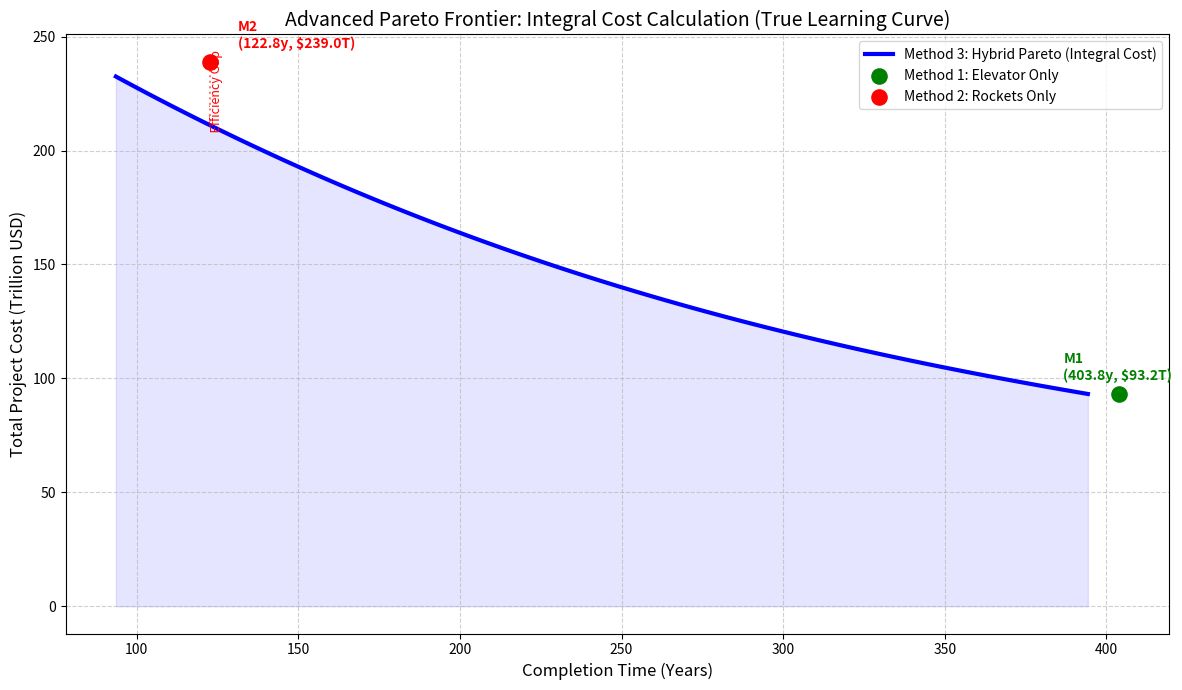
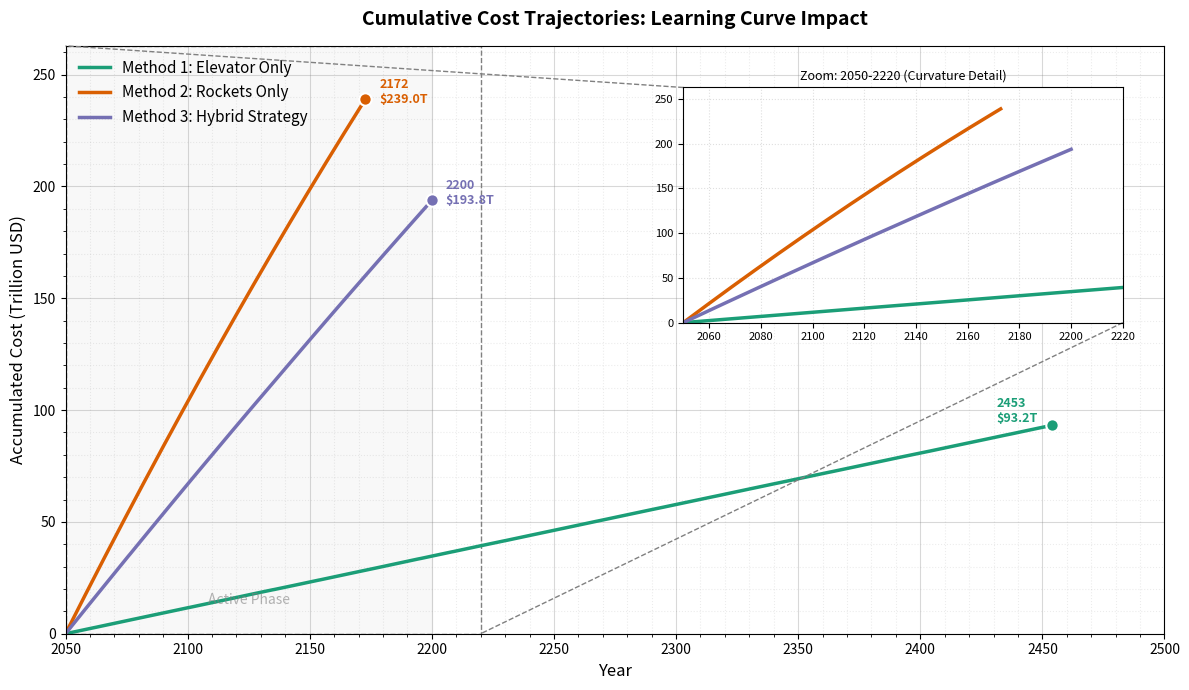

These charts were generated, in order, by the following Python code:
import numpy as np
import pandas as pd
import matplotlib.pyplot as plt
from mpl_toolkits.axes_grid1.inset_locator import inset_axes, mark_inset

# =============================================================================
# 1. 基础参数与设置
# =============================================================================
M_TOTAL = 1e8
G0, MU, RE, RGEO = 9.80665, 398600.44, 6378.0, 42164.0
V_ROT_EQUATOR = 0.4651
ALPHA_G, ALPHA_E = 0.3, 0.6
L_MAX = 6000.0
DV_G, ISP_G = 2.2, 460.0
DV_BASE, ISP_E = 15.2, 430.0
C_DRY, C_PROP = 3.1e6, 500.0
N_PORTS, U_PORT = 3, 179000.0
ETA_E, PI_E = 0.8, 0.03
LAMBDA_J = 2.0
SCALE_DISCOUNT = 0.2  # 20% 规模折扣
START_YEAR = 2050

# [新增] 情况四：电梯故障参数
MTBF_ELE = 300.0             # 平均故障间隔 (天)
MTTR_ELE = 7.0             # 平均维修时间 (天)

BASES_DATA = {
    "Alaska (USA)": 57.43528, "Vandenberg (USA)": 34.75133,
    "Starbase (USA)": 25.99700, "Cape Canaveral (USA)": 28.48889,
    "Wallops (USA)": 37.84333, "Baikonur (KAZ)": 45.96500,
    "Kourou (GUF)": 5.16900, "Sriharikota (IND)": 13.72000,
    "Taiyuan (CHN)": 38.84910, "Mahia (NZL)": -39.26085
}

# 绘图配色
colors = {
    'rocket': '#D95F02',   # 砖红
    'elevator': '#1B9E77', # 蓝绿/深绿
    'hybrid': '#7570B3'    # 蓝紫
}

# =============================================================================
# 2. 核心计算函数
# =============================================================================
def get_rocket_stats(dv, isp, alpha, is_elevator=False):
    r = np.exp((dv * 1000) / (isp * G0))
    kappa = r * (1 + alpha)
    cost = alpha * C_DRY + (r - 1) * (1 + alpha) * C_PROP
    if is_elevator:
        delta_epsilon = MU * (1/RE - 1/RGEO) * 1e6
        kwh_per_ton = (1000 * delta_epsilon) / (ETA_E * 3.6e6)
        cost += kappa * (kwh_per_ton * PI_E)
    return kappa, cost

# 初始化基础数据
k_g, cost_g = get_rocket_stats(DV_G, ISP_G, ALPHA_G, True)
yearly_payload_g = (N_PORTS * U_PORT) / k_g

base_list = []
for name, lat in BASES_DATA.items():
    v_rot = V_ROT_EQUATOR * np.cos(np.radians(lat))
    dv_eff = DV_BASE - v_rot
    k, c = get_rocket_stats(dv_eff, ISP_E, ALPHA_E, False)
    max_y = (LAMBDA_J * 365 * L_MAX) / k
    base_list.append({"Cost": c, "Yearly": max_y, "Name": name})
df_bases = pd.DataFrame(base_list).sort_values("Cost")
total_yearly_rockets = df_bases["Yearly"].sum()
T_MIN = M_TOTAL / (yearly_payload_g + total_yearly_rockets)
T_MAX = M_TOTAL / yearly_payload_g

# 核心算法: 动态迭代求解器 (积分修正版)
def solve_allocation_with_integral_cost(time_target, total_mass):
    final_marginal_discount = 0.0 
    
    for i in range(10):
        avg_discount = final_marginal_discount * 0.5
        effective_base_costs = df_bases["Cost"] * (1 - avg_discount)
        avg_rocket_cost = effective_base_costs.mean()
        
        rem = total_mass
        cost_iter = 0
        mass_ele = 0
        mass_roc = 0
        
        if avg_rocket_cost < cost_g:
            can_take_roc = min(rem, total_yearly_rockets * time_target)
            cost_iter += can_take_roc * avg_rocket_cost 
            mass_roc += can_take_roc
            rem -= can_take_roc
            cost_iter += rem * cost_g
            mass_ele += rem
        else:
            can_take_ele = min(rem, yearly_payload_g * time_target)
            cost_iter += can_take_ele * cost_g
            mass_ele += can_take_ele
            rem -= can_take_ele
            needed_rocket = rem
            for idx, b in df_bases.iterrows():
                if needed_rocket <= 0: break
                can_take = min(needed_rocket, b["Yearly"] * time_target)
                cost_iter += can_take * b["Cost"] * (1 - avg_discount)
                mass_roc += can_take
                needed_rocket -= can_take
        
        new_marginal_discount = SCALE_DISCOUNT * (mass_roc / total_mass)
        if abs(new_marginal_discount - final_marginal_discount) < 0.0001:
            return cost_iter, mass_roc, mass_ele, new_marginal_discount
        final_marginal_discount = new_marginal_discount
        
    return cost_iter, mass_roc, mass_ele, final_marginal_discount

# [新增] 辅助函数：计算火箭成本积分 (含规模效应)
def calculate_rocket_cost_integral(mass_start, mass_end, total_project_mass):
    # 计算加权平均基础单价
    avg_base_price = 0
    total_cap = df_bases["Yearly"].sum()
    for _, b in df_bases.iterrows():
        avg_base_price += b["Cost"] * (b["Yearly"]/total_cap)
    
    # 积分公式: Cost = P * (m - S * m^2 / (2 * M_total))
    def integral_func(m):
        return avg_base_price * (m - SCALE_DISCOUNT * (m**2) / (2 * total_project_mass))
    
    return integral_func(mass_end) - integral_func(mass_start)

# [新增] 辅助函数：电梯离散仿真 (含故障逻辑)
def simulate_elevator_with_breakdowns(target_mass, time_limit_years, unit_cost, seed=42):
    np.random.seed(seed)
    daily_nominal = yearly_payload_g / 365.0
    
    # 如果没有指定质量目标，就跑到时间结束；如果指定了，就跑到运完
    max_days = int(time_limit_years * 365) if time_limit_years else int(1e6) 
    
    current_mass = 0.0
    total_cost = 0.0
    
    days = [0]
    costs = [0]
    masses = [0]
    
    repair_days_remaining = 0
    
    for day in range(1, max_days + 1):
        if repair_days_remaining > 0:
            # 故障中: 成本不增加(不产生运费), 运量不增加, 只是时间流逝
            repair_days_remaining -= 1
        else:
            # 运行中
            if np.random.rand() < (1.0 / MTBF_ELE):
                # 坏了: 无成本增加(简化), 仅触发维修时间
                repair_days_remaining = int(np.random.normal(MTTR_ELE, 2))
                if repair_days_remaining < 1: repair_days_remaining = 1
            else:
                # 正常运货
                prod = daily_nominal
                # 如果有目标质量，进行截断
                if target_mass and (current_mass + prod > target_mass):
                    prod = target_mass - current_mass
                
                total_cost += prod * unit_cost
                current_mass += prod
        
        # 记录数据
        if day % 30 == 0:
            days.append(day / 365.0)
            costs.append(total_cost / 1e12)
            masses.append(current_mass)
            
        # 如果设定了目标质量且完成了，退出
        if target_mass and current_mass >= target_mass:
            break
            
    return np.array(days), np.array(costs), np.array(masses)

# =============================================================================
# 3. 数据生成
# =============================================================================
print("正在执行计算 (Scenario 4: Elevator Breakdown & Rocket Backfill)...")

# --- A. 帕累托前沿计算 ---
t_axis = np.linspace(T_MIN, T_MAX, 100)
pareto_data = []

for T in t_axis:
    raw_cost, m_roc, m_ele, avg_discount = solve_allocation_with_integral_cost(T, M_TOTAL)
    pressure = (T_MAX - T) / (T_MAX - T_MIN)
    final_cost = raw_cost * (1 + 0.5 * (pressure ** 2))
    pareto_data.append({
        "Time (Years)": T, 
        "Total Cost (Trillion USD)": final_cost / 1e12
    })
df_pareto = pd.DataFrame(pareto_data)


# --- B. 关键点 (M1, M2, M3) 计算 [修改部分] ---

# Method 1 (Elevator Only) - [修改: 使用仿真体现故障影响]
print("  Simulating M1...")
# 仿真直到运完 M_TOTAL
m1_days, m1_costs, _ = simulate_elevator_with_breakdowns(M_TOTAL, None, cost_g, seed=2024)
t_m1 = m1_days[-1]         # 实际完工时间 (会比理想 T_MAX 长)
cost_m1 = m1_costs[-1]     # 实际成本
years_m1 = m1_days + START_YEAR
costs_m1 = m1_costs


# Method 2 (Rocket Only) - [保持基底逻辑: 理想火箭]
t_m2 = M_TOTAL / total_yearly_rockets
# 计算积分成本
m2_cost_val = calculate_rocket_cost_integral(0, M_TOTAL, M_TOTAL)
# 加上压力惩罚 (保持画图逻辑一致)
pressure_m2 = (T_MAX - t_m2) / (T_MAX - T_MIN)
final_cost_m2 = m2_cost_val * (1 + 0.5 * pressure_m2**2)
cost_m2 = final_cost_m2 / 1e12
# 生成曲线
years_m2 = np.linspace(0, t_m2, 200)
masses_m2 = years_m2 * (M_TOTAL / t_m2)
costs_m2 = []
for m in masses_m2:
    c = calculate_rocket_cost_integral(0, m, M_TOTAL)
    costs_m2.append(c / 1e12 * (final_cost_m2/m2_cost_val)) # 修正压力系数
years_m2 += START_YEAR
costs_m2 = np.array(costs_m2)


# Method 3 (Hybrid) - [核心修改: 动态救火逻辑]
print("  Simulating M3 (Backfill)...")
t_m3 = 150.0  # 目标 150 年

# 1. 规划 (Planning): 盲目乐观，认为电梯不坏
_, m_roc_plan, m_ele_plan, _ = solve_allocation_with_integral_cost(t_m3, M_TOTAL)

# 2. 电梯执行 (Execution): 带着故障跑 150 年
m3_ele_days, m3_ele_costs, m3_ele_masses = simulate_elevator_with_breakdowns(m_ele_plan, t_m3, cost_g, seed=2025)
m_ele_actual = m3_ele_masses[-1]

# 3. 计算缺口 (The Gap)
gap = m_ele_plan - m_ele_actual
print(f"    - Planned Elevator: {m_ele_plan/1e6:.2f} Mt")
print(f"    - Actual Elevator:  {m_ele_actual/1e6:.2f} Mt")
print(f"    - Gap to Backfill:  {gap/1e6:.2f} Mt")

# 4. 火箭兜底 (Rocket Backfill)
# 火箭总任务 = 原计划 + 缺口
m_roc_total_needed = m_roc_plan + gap
# 生成火箭成本曲线 (假设火箭在 150 年内均匀加速完成了这个更大的总量)
m3_roc_costs = []
# 将火箭进度对齐到电梯的时间轴
m3_roc_masses_trajectory = m3_ele_days * (m_roc_total_needed / t_m3) 

for m in m3_roc_masses_trajectory:
    # 规模效应核心: 这里的 m 是包含 gap 的，积分计算会自动处理 scale discount
    c = calculate_rocket_cost_integral(0, m, M_TOTAL)
    m3_roc_costs.append(c / 1e12)
m3_roc_costs = np.array(m3_roc_costs)

# 5. 合并成本
# 对齐长度 (防止仿真步长不一致)
min_len = min(len(m3_ele_costs), len(m3_roc_costs))
total_m3_cost_curve = m3_ele_costs[:min_len] + m3_roc_costs[:min_len]
years_m3 = m3_ele_days[:min_len] + START_YEAR
costs_m3 = total_m3_cost_curve

# 6. 计算最终点 (用于画图标记)
raw_cost_m3 = total_m3_cost_curve[-1] * 1e12
pressure_m3 = (T_MAX - t_m3) / (T_MAX - T_MIN)
final_cost_m3 = raw_cost_m3 * (1 + 0.5 * pressure_m3**2)
cost_m3 = final_cost_m3 / 1e12
costs_m3 = costs_m3 * (final_cost_m3 / (raw_cost_m3 if raw_cost_m3 > 0 else 1)) # 压力修正

# =============================================================================
# 4. 绘图 1: 帕累托前沿
# =============================================================================
plt.figure(figsize=(12, 7))

plt.plot(df_pareto["Time (Years)"], df_pareto["Total Cost (Trillion USD)"], 'b-', linewidth=3, label='Method 3: Hybrid Pareto (Integral Cost)')
plt.fill_between(df_pareto["Time (Years)"], df_pareto["Total Cost (Trillion USD)"], color='blue', alpha=0.1)

plt.scatter(t_m1, cost_m1, color='green', s=120, zorder=5, label='Method 1: Elevator Only')
plt.annotate(f'M1\n({t_m1:.1f}y, ${cost_m1:.1f}T)', (t_m1, cost_m1), 
             xytext=(-40, 10), textcoords='offset points', color='green', fontweight='bold')

plt.scatter(t_m2, cost_m2, color='red', s=120, zorder=5, label='Method 2: Rockets Only')
plt.annotate(f'M2\n({t_m2:.1f}y, ${cost_m2:.1f}T)', (t_m2, cost_m2), 
             xytext=(20, 10), textcoords='offset points', color='red', fontweight='bold')

closest_idx = (np.abs(df_pareto['Time (Years)'] - t_m2)).argmin()
hybrid_cost_at_m2 = df_pareto.iloc[closest_idx]['Total Cost (Trillion USD)']
plt.vlines(t_m2, hybrid_cost_at_m2, cost_m2, colors='red', linestyles=':', alpha=0.5)
plt.text(t_m2, (cost_m2 + hybrid_cost_at_m2)/2, "  Efficiency Gap", color='red', fontsize=9, rotation=90, va='center')

plt.title("Advanced Pareto Frontier: Integral Cost Calculation (True Learning Curve)", fontsize=14)
plt.xlabel("Completion Time (Years)", fontsize=12)
plt.ylabel("Total Project Cost (Trillion USD)", fontsize=12)
plt.grid(True, linestyle='--', alpha=0.6)
plt.legend(loc='upper right')

plt.tight_layout()
plt.savefig("pareto_frontier_scenario4.png")
plt.show()

# =============================================================================
# 5. 绘图 2: 成本累积仿真
# =============================================================================
fig, ax = plt.subplots(figsize=(12, 7))

ax.plot(years_m1, costs_m1, color=colors['elevator'], linestyle='-', linewidth=2.5, label='Method 1: Elevator Only')
ax.scatter(years_m1[-1], costs_m1[-1], color=colors['elevator'], s=80, zorder=5, edgecolor='white', linewidth=1.5)
ax.annotate(f'{int(years_m1[-1])}\n${costs_m1[-1]:.1f}T', (years_m1[-1], costs_m1[-1]), 
             xytext=(-40, 10), textcoords="offset points", 
             color=colors['elevator'], fontweight='bold', fontsize=9, va='center')

ax.plot(years_m2, costs_m2, color=colors['rocket'], linestyle='-', linewidth=2.5, label='Method 2: Rockets Only')
ax.scatter(years_m2[-1], costs_m2[-1], color=colors['rocket'], s=80, zorder=5, edgecolor='white', linewidth=1.5)
ax.annotate(f'{int(years_m2[-1])}\n${costs_m2[-1]:.1f}T', (years_m2[-1], costs_m2[-1]), 
             xytext=(10, 5), textcoords="offset points", 
             color=colors['rocket'], fontweight='bold', fontsize=9, va='center')

ax.plot(years_m3, costs_m3, color=colors['hybrid'], linestyle='-', linewidth=2.5, label='Method 3: Hybrid Strategy')
ax.scatter(years_m3[-1], costs_m3[-1], color=colors['hybrid'], s=80, zorder=5, edgecolor='white', linewidth=1.5)
ax.annotate(f'{int(years_m3[-1])}\n${costs_m3[-1]:.1f}T', (years_m3[-1], costs_m3[-1]), 
             xytext=(10, 5), textcoords="offset points", 
             color=colors['hybrid'], fontweight='bold', fontsize=9, va='center')

ax.set_title("Cumulative Cost Trajectories: Learning Curve Impact", fontsize=14, fontweight='bold', pad=15)
ax.set_xlabel("Year", fontsize=12)
ax.set_ylabel("Accumulated Cost (Trillion USD)", fontsize=12)
ax.grid(True, which='major', linestyle='-', alpha=0.3, color='gray')
ax.grid(True, which='minor', linestyle=':', alpha=0.15, color='gray')
ax.minorticks_on()
ax.set_xlim(START_YEAR, START_YEAR + 450)
ax.set_ylim(0, max(final_cost_m2, final_cost_m3, cost_m1*1e12)/1e12 * 1.1)
ax.legend(loc='upper left', frameon=False, fontsize=11)
ax.axvspan(2050, 2200, color='gray', alpha=0.05)
ax.text(2125, ax.get_ylim()[1]*0.05, "Active Phase", ha='center', color='gray', fontsize=10, alpha=0.6)

# Inset Zoom
axins = inset_axes(ax, width="40%", height="40%", loc=1, borderpad=3)
axins.plot(years_m1, costs_m1, color=colors['elevator'], linestyle='-', linewidth=2.5)
axins.plot(years_m2, costs_m2, color=colors['rocket'], linestyle='-', linewidth=2.5)
axins.plot(years_m3, costs_m3, color=colors['hybrid'], linestyle='-', linewidth=2.5)
axins.set_xlim(2050, 2220)
axins.set_ylim(0, final_cost_m2/1e12 * 1.1)
axins.grid(True, linestyle=':', alpha=0.4)
axins.set_title("Zoom: 2050-2220 (Curvature Detail)", fontsize=9)
axins.tick_params(labelsize=8)
mark_inset(ax, axins, loc1=2, loc2=4, fc="none", ec="0.5", linestyle="--")

plt.tight_layout()
plt.savefig("simulation_trajectories_scenario4.png", dpi=300)
plt.show()

print("--- 所有图表绘制完成 (无Excel导出) ---")